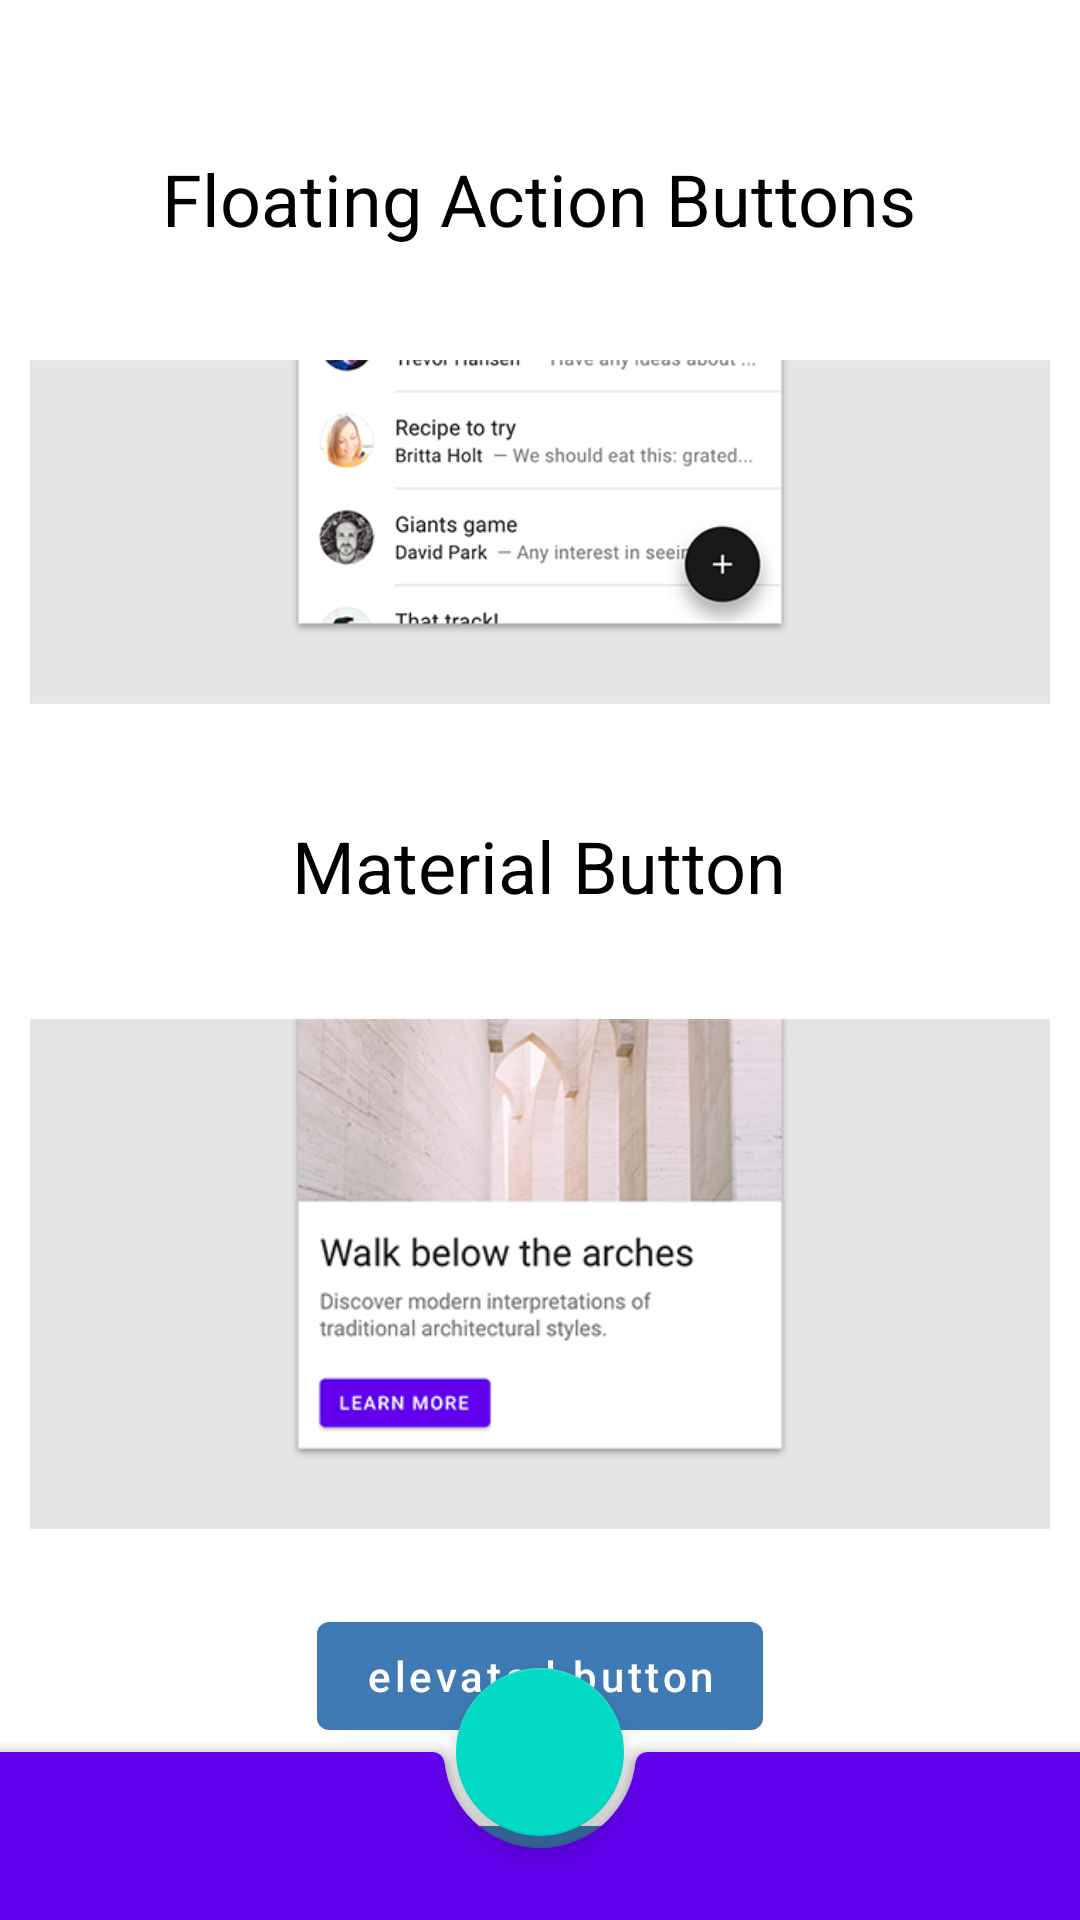

The Android layout XML behind this screen, and the referenced resources:
<!-- AndroidManifest.xml: application theme AppTheme -->
<!-- res/layout/activity_part_one.xml -->
<?xml version="1.0" encoding="utf-8"?>
<androidx.coordinatorlayout.widget.CoordinatorLayout
    xmlns:android="http://schemas.android.com/apk/res/android"
    xmlns:app="http://schemas.android.com/apk/res-auto"
    xmlns:tools="http://schemas.android.com/tools"
    android:layout_width="match_parent"
    android:layout_height="match_parent">

    <androidx.core.widget.NestedScrollView
        android:layout_width="match_parent"
        android:layout_height="wrap_content"
        android:paddingTop="30dp"
        android:paddingBottom="80dp"
        android:clipToPadding="false"
        app:layout_behavior="@string/appbar_scrolling_view_behavior">

        <LinearLayout
            android:layout_width="match_parent"
            android:layout_height="wrap_content"
            android:orientation="vertical"
            android:gravity="center">

            <TextView
                android:layout_width="wrap_content"
                android:layout_height="wrap_content"
                android:layout_margin="10dp"
                android:text="@string/floating_action_buttons"
                android:textSize="24sp"
                android:padding="10dp"
                android:textColor="@android:color/black"
                android:layout_marginTop="10dp"/>


            <ImageView
                android:layout_width="wrap_content"
                android:layout_height="150dp"
                android:src="@drawable/floating_action_buttons"
                android:padding="10dp" />

            <TextView
                android:layout_width="wrap_content"
                android:layout_height="wrap_content"
                android:layout_margin="10dp"
                android:text="@string/material_button"
                android:textSize="24sp"
                android:padding="10dp"
                android:textColor="@android:color/black"
                android:layout_marginTop="10dp"/>

            <ImageView
                android:layout_width="wrap_content"
                android:layout_height="200dp"
                android:src="@drawable/material_button"
                android:padding="10dp"/>

            <com.google.android.material.button.MaterialButton
                style="@style/Widget.MaterialComponents.Button"
                android:layout_width="wrap_content"
                android:layout_height="wrap_content"
                android:layout_margin="10dp"
                android:text="@string/elevated_button"
                android:textAllCaps="false"/>

            <com.google.android.material.button.MaterialButton
                style="@style/Widget.MaterialComponents.Button.UnelevatedButton"
                android:layout_width="wrap_content"
                android:layout_height="wrap_content"
                android:layout_margin="10dp"
                android:text="@string/unelevated_button"
                android:textAllCaps="false"/>

            <com.google.android.material.button.MaterialButton
                style="@style/Widget.MaterialComponents.Button.TextButton"
                android:layout_width="wrap_content"
                android:layout_height="wrap_content"
                android:text="@string/text_button"
                android:layout_margin="10dp"
                android:textAllCaps="false"/>

            <com.google.android.material.button.MaterialButton
                style="@style/Widget.MaterialComponents.Button.OutlinedButton.Icon"
                android:layout_width="wrap_content"
                android:layout_height="wrap_content"
                android:text="@string/text_icon_button"
                app:icon="@drawable/ic_add_24dp"
                app:iconPadding="8dp"
                android:layout_margin="10dp"
                android:textAllCaps="false"/>

            <TextView
                android:layout_width="wrap_content"
                android:layout_height="wrap_content"
                android:layout_margin="10dp"
                android:text="@string/chips"
                android:textSize="24sp"
                android:padding="10dp"
                android:textColor="@android:color/black"
                android:layout_marginTop="10dp"/>

            <ImageView
                android:layout_width="wrap_content"
                android:layout_height="200dp"
                android:src="@drawable/chips"
                android:padding="10dp"/>

            <com.google.android.material.chip.Chip
                android:id="@+id/entryChip"
                style="@style/Widget.MaterialComponents.Chip.Entry"
                android:layout_width="wrap_content"
                android:layout_height="wrap_content"
                android:text="Entry"
                app:chipIcon="@drawable/ic_add_24dp"
                android:layout_margin="10dp"/>


            <com.google.android.material.chip.Chip
                style="@style/Widget.MaterialComponents.Chip.Filter"
                android:layout_width="wrap_content"
                android:layout_height="wrap_content"
                android:text="Filter"
                android:layout_margin="10dp"/>

            <com.google.android.material.chip.Chip
                style="@style/Widget.MaterialComponents.Chip.Choice"
                android:layout_width="wrap_content"
                android:layout_height="wrap_content"
                android:text="Choice"
                android:layout_margin="10dp"/>

            <com.google.android.material.chip.Chip
                android:id="@+id/actionChip"
                style="@style/Widget.MaterialComponents.Chip.Action"
                android:layout_width="wrap_content"
                android:layout_height="wrap_content"
                app:chipIcon="@drawable/ic_add_24dp"
                android:text="Action"
                android:layout_margin="10dp"
                app:chipCornerRadius="2dp"
                app:chipStrokeColor="#ed1919"
                app:chipStrokeWidth="2dp"
                app:chipIconTint="@color/colorPrimary"
                app:rippleColor="@color/colorPrimary"/>

            <TextView
                android:layout_width="wrap_content"
                android:layout_height="wrap_content"
                android:layout_margin="10dp"
                android:text="@string/checkboxes"
                android:textSize="24sp"
                android:padding="10dp"
                android:textColor="@android:color/black"
                android:layout_marginTop="10dp"/>

            <CheckBox
                android:layout_width="wrap_content"
                android:layout_height="wrap_content"
                app:useMaterialThemeColors="false"/>

            <TextView
                android:layout_width="wrap_content"
                android:layout_height="wrap_content"
                android:layout_margin="10dp"
                android:text="@string/switches"
                android:textSize="24sp"
                android:padding="10dp"
                android:textColor="@android:color/black"
                android:layout_marginTop="10dp"/>

            <com.google.android.material.switchmaterial.SwitchMaterial
                android:layout_width="wrap_content"
                android:layout_height="match_parent"
                android:checked="true"
                app:useMaterialThemeColors="false"
                android:text="@string/switch_text"/>

            <TextView
                android:layout_width="wrap_content"
                android:layout_height="wrap_content"
                android:layout_margin="10dp"
                android:text="@string/radio_buttons"
                android:textSize="24sp"
                android:padding="10dp"
                android:textColor="@android:color/black"
                android:layout_marginTop="10dp"/>

            <RadioGroup
                android:layout_width="wrap_content"
                android:layout_height="wrap_content"
                android:checkedButton="@+id/first"
                android:orientation="vertical"
                app:useMaterialThemeColors="false">
                <RadioButton
                    android:id="@+id/first"
                    android:layout_width="wrap_content"
                    android:layout_height="wrap_content"
                    android:text="@string/first_label"/>
                <RadioButton
                    android:id="@+id/second"
                    android:layout_width="wrap_content"
                    android:layout_height="wrap_content"
                    android:text="@string/second_label"/>
            </RadioGroup>


            <TextView
                android:layout_width="wrap_content"
                android:layout_height="wrap_content"
                android:layout_margin="10dp"
                android:text="@string/bottom_app_bars"
                android:textSize="24sp"
                android:padding="10dp"
                android:textColor="@android:color/black"
                android:layout_marginTop="10dp"/>

            <ImageView
                android:layout_width="wrap_content"
                android:layout_height="200dp"
                android:src="@drawable/bottom_app_bars"
                android:padding="10dp"/>

            <TextView
                android:layout_width="wrap_content"
                android:layout_height="wrap_content"
                android:layout_margin="10dp"
                android:text="@string/material_card"
                android:textSize="24sp"
                android:padding="10dp"
                android:textColor="@android:color/black"
                android:layout_marginTop="10dp"/>

            <com.google.android.material.card.MaterialCardView
                style="@style/Widget.MaterialComponents.CardView"
                android:layout_width="200dp"
                android:layout_height="wrap_content"
                android:layout_margin="10dp"
                android:minHeight="200dp"
                app:cardCornerRadius="5dp"
                android:elevation="5dp"
                app:strokeWidth="5dp"
                app:strokeColor="@android:color/white">

                <include layout="@layout/material_card_view" />

            </com.google.android.material.card.MaterialCardView>


        </LinearLayout>

    </androidx.core.widget.NestedScrollView>

    <com.google.android.material.bottomappbar.BottomAppBar
        android:id="@+id/bar"
        android:layout_width="match_parent"
        android:layout_height="wrap_content"
        android:layout_gravity="bottom"
        app:navigationIcon="@drawable/ic_menu_24dp"
        android:backgroundTint="@color/BottomAppBarBackground"
        style="@style/Widget.MaterialComponents.BottomAppBar"
        app:hideOnScroll="true"
        app:fabAlignmentMode="center"
        app:fabCradleRoundedCornerRadius="4dp"
        app:fabCradleMargin="4dp"
        app:fabCradleVerticalOffset="0dp"/>

    <com.google.android.material.floatingactionbutton.FloatingActionButton
        android:id="@+id/fab"
        android:layout_width="wrap_content"
        android:layout_height="wrap_content"
        app:layout_anchor="@id/bar"
        style="@style/Widget.MaterialComponents.FloatingActionButton"
        app:srcCompat="@drawable/ic_add_24dp"
        tools:ignore="VectorDrawableCompat" />

</androidx.coordinatorlayout.widget.CoordinatorLayout>
<!-- res/layout/material_card_view.xml (included above) -->
<?xml version="1.0" encoding="utf-8"?>
<androidx.constraintlayout.widget.ConstraintLayout
    xmlns:android="http://schemas.android.com/apk/res/android"
    android:layout_width="match_parent"
    android:layout_height="match_parent"
    xmlns:app="http://schemas.android.com/apk/res-auto">


        <ImageView
            android:id="@+id/forum_image"
            android:layout_width="match_parent"
            android:layout_height="180dp"
            android:background="@android:color/darker_gray"
            android:scaleType="centerCrop"
            app:layout_constraintTop_toTopOf="parent"/>

        <LinearLayout
            android:layout_width="match_parent"
            android:layout_height="70dp"
            android:background="#FFFFFF"
            android:orientation="vertical"
            android:padding="8dp"
            app:layout_constraintBottom_toBottomOf="parent"
            app:layout_constraintTop_toBottomOf="@id/forum_image">

            <TextView
                android:id="@+id/txtChatRoomName"
                android:layout_width="match_parent"
                android:layout_height="wrap_content"
                android:gravity="center"
                android:inputType="textMultiLine"
                android:padding="2dp"
                android:text="Test Card"
                android:textAppearance="?attr/textAppearanceHeadline6"
                android:textSize="14sp"
                android:textStyle="bold" />

            <LinearLayout
                android:layout_width="match_parent"
                android:layout_height="wrap_content"
                android:orientation="horizontal">

                <TextView
                    android:id="@+id/txtMemberCount"
                    android:layout_width="0dp"
                    android:layout_height="wrap_content"
                    android:layout_weight="1"
                    android:gravity="center"
                    android:padding="2dp"
                    android:text="Name"
                    android:textAppearance="?attr/textAppearanceBody2"
                    android:textSize="13sp" />

                <TextView
                    android:id="@+id/txtPostCount"
                    android:layout_width="0dp"
                    android:layout_height="wrap_content"
                    android:layout_weight="1"
                    android:gravity="center"
                    android:padding="2dp"
                    android:text="Last Name"
                    android:textAppearance="?attr/textAppearanceBody2"
                    android:textSize="13sp" />

            </LinearLayout>
        </LinearLayout>

</androidx.constraintlayout.widget.ConstraintLayout>
<!-- resources referenced by this layout -->
<resources>
  <color name="BottomAppBarBackground">#6200EE</color>
  <color name="colorPrimary">#3f7ab5</color>
  <!-- drawable floating_action_buttons: png bitmap (drawable, 35240 bytes) -->
  <!-- drawable material_button: png bitmap (drawable, 77506 bytes) -->
  <string name="bottom_app_bars">Bottom App Bars</string>
  <string name="checkboxes">Checkboxes</string>
  <string name="chips">Chips</string>
  <string name="elevated_button">elevated button</string>
  <string name="first_label">first label</string>
  <string name="floating_action_buttons">Floating Action Buttons</string>
  <string name="material_button">Material Button</string>
  <string name="material_card">Material Card</string>
  <string name="radio_buttons">Radio Buttons</string>
  <string name="second_label">second label</string>
  <string name="switch_text">switch text</string>
  <string name="switches">Switches</string>
  <string name="text_button">Text button</string>
  <string name="text_icon_button">Text Icon button</string>
  <string name="unelevated_button">unelevated button</string>
  <style name="AppTheme" parent="Theme.MaterialComponents.Light.NoActionBar">
          
          <item name="colorPrimary">@color/colorPrimary</item>
          <item name="colorPrimaryDark">@color/colorPrimaryDark</item>
          <item name="colorAccent">@color/colorAccent</item>
          <item name="actionOverflowButtonStyle">@style/MyOverflowButtonStyle</item>
          <item name="checkboxStyle">@style/Widget.MaterialComponents.CompoundButton.CheckBox</item>
      </style>
  <color name="colorPrimaryDark">#000000</color>
  <color name="colorAccent">#FF4081</color>
  <style name="MyOverflowButtonStyle" parent="Widget.AppCompat.ActionButton.Overflow">
          <item name="android:tint">@android:color/white</item>
      </style>
</resources>
